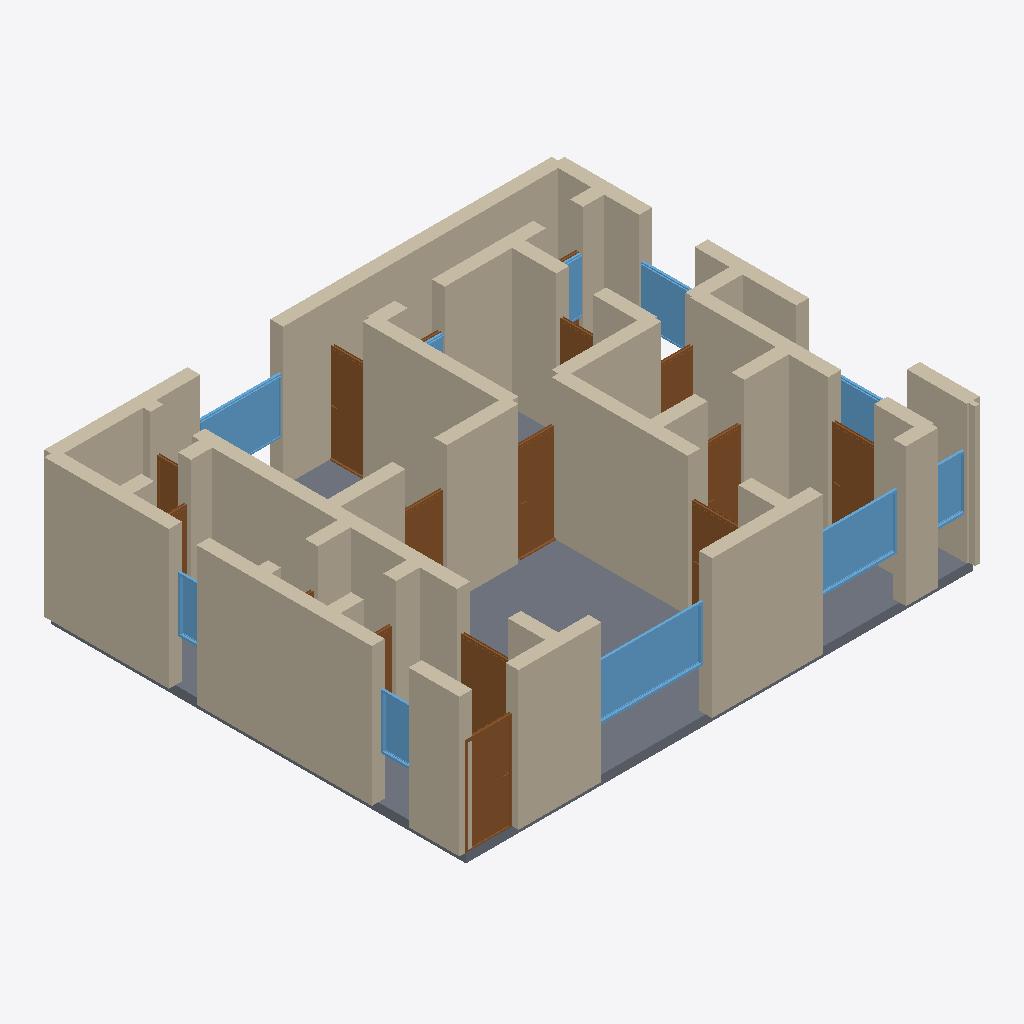
Isometric view of an IFC building model (IFC-SPF (STEP), schema IFC4, length unit metre), seen from the south-west, elements coloured by IFC class: 47 walls (beige), 16 doors (brown), 10 windows (light blue), 1 slab (grey).
Extent 11.3 m × 9.3 m × 3.2 m (x, y, z). Storeys (1): Ground Floor at 0.00 m. Elements (75): 48 IfcWall, 16 IfcDoor, 10 IfcWindow, 1 IfcSlab.

HEADER;
FILE_DESCRIPTION(('ViewDefinition[DesignTransferView]'),'2;1');
FILE_NAME('/dev/null','2026-05-05T15:12:43+05:30',(''),(''),'IfcOpenShell 0.8.5','IfcOpenShell 0.8.5','Nobody');
FILE_SCHEMA(('IFC4'));
ENDSEC;
DATA;
#1=IFCPROJECT('04ltLxSRv3xB4$cVQ_9IlS',$,'An Utrecht Oog in Al / Tuindorp Jaren-30 woning — typical 10',$,$,$,$,(#10),#5);
#12=IFCSITE('0$8JFoWyrDHRisHTFalhsf',$,'Site',$,$,$,$,$,$,$,$,$,$,$);
#13=IFCBUILDING('0_bXVJeoTBgeDi12OJSOws',$,'Building',$,$,$,$,$,$,$,$,$);
#16=IFCBUILDINGSTOREY('2VA8MMrGX6uhJ5_kP$woKa',$,'Ground Floor',$,$,#22,$,$,$,$);
#244=IFCWALL('3c$pDK_O9C181u1DVX$868',$,'Exterior Wall',$,$,#265,#260,$,$);
#3303=IFCSLAB('0q3$ys2knEf9lbgpxTOXuG',$,'Floor',$,$,#3320,#3315,$,.FLOOR.);
#178=IFCWALL('0zZD8TDI1DTOcV2OZ6YJzY',$,'Exterior Wall',$,$,#199,#194,$,$);
#222=IFCWALL('2ooUZIuEr7cBdKKjU5Br23',$,'Exterior Wall',$,$,#243,#238,$,$);
#46=IFCWALL('2WkxxtI$11sPmcA86c35sc',$,'Exterior Wall',$,$,#67,#62,$,$);
#420=IFCWALL('1vBI88KNv3EhGBb9gP$LmK',$,'Interior Wall',$,$,#441,#436,$,$);
#23=IFCWALL('074BzQ0cL0M8yJ41MlwnFM',$,'Exterior Wall',$,$,#45,#39,$,$);
#838=IFCWALL('2smX3IW0P128GD9C8Ri4qV',$,'Interior Wall',$,$,#859,#854,$,$);
#442=IFCWALL('3YLdTfzMLDb93pz5hNqoq5',$,'Interior Wall',$,$,#463,#458,$,$);
#266=IFCWALL('2Tyi8jGAT9fhqR29WEJAen',$,'Exterior Wall',$,$,#287,#282,$,$);
#772=IFCWALL('2gWFWePwXF4wKapox33Ewg',$,'Interior Wall',$,$,#793,#788,$,$);
#992=IFCWALL('1oM$Z10WP17P8Ncvm7_Mq6',$,'Interior Wall',$,$,#1013,#1008,$,$);
#398=IFCWALL('1NDFZmzOn8eh3iGLdmwOZI',$,'Interior Wall',$,$,#419,#414,$,$);
#970=IFCWALL('1bLicPq7H6$AVesDFspymq',$,'Interior Wall',$,$,#991,#986,$,$);
#200=IFCWALL('0SK$awWMP5bv3JU130sCO5',$,'Exterior Wall',$,$,#221,#216,$,$);
#68=IFCWALL('13MfhT8Az8vffh6Xd2fK2Z',$,'Exterior Wall',$,$,#89,#84,$,$);
#574=IFCWALL('2mkiH2HP13pOKCqtwrGJUH',$,'Interior Wall',$,$,#595,#590,$,$);
#552=IFCWALL('3CcjJQQ1TD_OAJWiZPYS2i',$,'Interior Wall',$,$,#573,#568,$,$);
#2440=IFCWINDOW('2GJC54upPEeBYEjenzeVhw',$,'Window',$,$,#2494,#2489,$,1.2,2.4,$,$,$);
#640=IFCWALL('3PUWWqaMvE_ek6GlpweI9y',$,'Interior Wall',$,$,#661,#656,$,$);
#156=IFCWALL('281tS$Jsn2qBwhTt9maty5',$,'Exterior Wall',$,$,#177,#172,$,$);
#706=IFCWALL('1mKQWknSj95QmaI$fhaVFz',$,'Interior Wall',$,$,#727,#722,$,$);
#112=IFCWALL('1yru6eo058ZBU5Ni9Zi8d0',$,'Exterior Wall',$,$,#133,#128,$,$);
#1080=IFCDOOR('1Ysc9oqLT98RLZU8z82z$g',$,'Door',$,$,#1164,#1159,$,2.1,1.0,$,$,$);
#2495=IFCWINDOW('3dKhwuson0fefAaZqGZGCA',$,'Window',$,$,#2549,#2544,$,1.2,1.8,$,$,$);
#310=IFCWALL('0vIHXfbafCGuxfiQEqlfgh',$,'Interior Wall',$,$,#331,#326,$,$);
#134=IFCWALL('0GdKFOrhv6oR2CnI8ZPa9w',$,'Exterior Wall',$,$,#155,#150,$,$);
#1930=IFCDOOR('3sJeQ_2WH9E8Gkleduibr1',$,'Door',$,$,#2014,#2009,$,2.1,0.9,$,$,$);
#332=IFCWALL('2SOtRGEzz3lRI4Asorm4Ik',$,'Interior Wall',$,$,#353,#348,$,$);
#2660=IFCWINDOW('1mfDODOIbEPgdZ_$02eanX',$,'Window',$,$,#2714,#2709,$,1.2,1.8,$,$,$);
#486=IFCWALL('33F4FEMRT7vu9ROYGZ9D88',$,'Interior Wall',$,$,#507,#502,$,$);
#2185=IFCDOOR('0SWTjr0pT68ud5VQDa3uLP',$,'Door',$,$,#2269,#2264,$,2.1,0.8,$,$,$);
#464=IFCWALL('0cnvIFlLX2vfbNp7VL32Yl',$,'Interior Wall',$,$,#485,#480,$,$);
#1675=IFCDOOR('15AdRacMD0IxquAPrWdPTv',$,'Door',$,$,#1759,#1754,$,2.1,1.0,$,$,$);
#1036=IFCWALL('1tV3OOdhP78RquMTJcIP84',$,'Interior Wall',$,$,#1057,#1052,$,$);
#794=IFCWALL('0piYq3AVjDyQh6s_1aBEOT',$,'Interior Wall',$,$,#815,#810,$,$);
#662=IFCWALL('0e5jyZU8H3y8HEFk__RC0$',$,'Interior Wall',$,$,#683,#678,$,$);
#1165=IFCDOOR('3wcXxszvr7GwdEB$T_kRyY',$,'Door',$,$,#1249,#1244,$,2.1,1.1,$,$,$);
#1760=IFCDOOR('21m2_O2p56zPDSo6g7uvUm',$,'Door',$,$,#1844,#1839,$,2.1,0.8,$,$,$);
#530=IFCWALL('0abAMVznPCRQfg$cAlQXQ9',$,'Interior Wall',$,$,#551,#546,$,$);
#2825=IFCWINDOW('3S5qibY65ETAAfzGBrOCeA',$,'Window',$,$,#2879,#2874,$,1.2,1.2,$,$,$);
#596=IFCWALL('2Xl1YKDTz5wQpb4xMSFnCy',$,'Interior Wall',$,$,#617,#612,$,$);
#1845=IFCDOOR('2D$$bepPL0XgZX4E3MrfCV',$,'Door',$,$,#1929,#1924,$,2.1,0.9,$,$,$);
#948=IFCWALL('2ccSYvn3v73ADrGN$IP24y',$,'Interior Wall',$,$,#969,#964,$,$);
#2935=IFCWINDOW('335TG9tqD3jeCz8zBeYm80',$,'Window',$,$,#2989,#2984,$,1.2,0.8,$,$,$);
#90=IFCWALL('1QTMUocoTDZuvOFNZg1sD9',$,'Exterior Wall',$,$,#111,#106,$,$);
#1590=IFCDOOR('09SLnIc$z4zu7rEi1JblyK',$,'Door',$,$,#1674,#1669,$,2.1,1.1,$,$,$);
#2550=IFCWINDOW('3t187jlK10gRQEWOAx$g6A',$,'Window',$,$,#2604,#2599,$,1.2,0.8,$,$,$);
#2015=IFCDOOR('2Qzmp7P1P7jxCTPW4O5D7W',$,'Door',$,$,#2099,#2094,$,2.1,0.8,$,$,$);
#2605=IFCWINDOW('2OxDFoGBT1UgpOWOTTV79J',$,'Window',$,$,#2659,#2654,$,1.2,2.4,$,$,$);
#904=IFCWALL('3oT_hrfRHCUe_XfaMypUwG',$,'Interior Wall',$,$,#925,#920,$,$);
#376=IFCWALL('3Arr7JNp1Aef8GMAhjxs6X',$,'Interior Wall',$,$,#397,#392,$,$);
#288=IFCWALL('254h0b9uP92h6Ma9dK9XU_',$,'Interior Wall',$,$,#309,#304,$,$);
#618=IFCWALL('31QzpMDFH6g8FdjSZ5bEQ9',$,'Interior Wall',$,$,#639,#634,$,$);
#2880=IFCWINDOW('3$qv1dDVD8quqZ66mE0BQB',$,'Window',$,$,#2934,#2929,$,1.2,0.6,$,$,$);
#1505=IFCDOOR('2771IAzyD10g8JCJqkVop4',$,'Door',$,$,#1589,#1584,$,2.1,0.9,$,$,$);
#2100=IFCDOOR('0CLpepoHzEnxSct1Dku0pC',$,'Door',$,$,#2184,#2179,$,2.1,0.8,$,$,$);
#2770=IFCWINDOW('260dhnANLEuxWvucQizJps',$,'Window',$,$,#2824,#2819,$,1.2,1.2,$,$,$);
#354=IFCWALL('2vm3gToEz8DfumMZ85f8RL',$,'Interior Wall',$,$,#375,#370,$,$);
#1014=IFCWALL('2bcHME6u9ABuviVnHB0fH8',$,'Interior Wall',$,$,#1035,#1030,$,$);
#860=IFCWALL('2uP6rSguj8WAgGHkraqC_4',$,'Interior Wall',$,$,#881,#876,$,$);
#1058=IFCWALL('2DY4S_LK1FSRejWuCfZBWQ',$,'Interior Wall',$,$,#1079,#1074,$,$);
#816=IFCWALL('1iiu3p1MXE1vGZ$UR3FAE1',$,'Interior Wall',$,$,#837,#832,$,$);
#1250=IFCDOOR('25u8ExtNP16hlsg9ffaBw7',$,'Door',$,$,#1334,#1329,$,2.1,0.7,$,$,$);
#1420=IFCDOOR('2NFVkXMtPDwAR3MtkwgtGV',$,'Door',$,$,#1504,#1499,$,2.1,0.8,$,$,$);
#508=IFCWALL('2ZFIAWqdX48R1xRhE8anzX',$,'Interior Wall',$,$,#529,#524,$,$);
#750=IFCWALL('2VXAmYC$5Dzx9bz3$xlfFQ',$,'Interior Wall',$,$,#771,#766,$,$);
#728=IFCWALL('2S9Eo_$nbEOf3lN$o6hdMR',$,'Interior Wall',$,$,#749,#744,$,$);
#684=IFCWALL('2CEBS$m1b7rR3WSaNwubrR',$,'Interior Wall',$,$,#705,#700,$,$);
#2715=IFCWINDOW('1K3auixI9069y7V4xjZQXd',$,'Window',$,$,#2769,#2764,$,1.2,1.5,$,$,$);
#926=IFCWALL('1$x3S0CXv2kh_kk2HjQc24',$,'Interior Wall',$,$,#947,#942,$,$);
#2355=IFCDOOR('1aGa9sv3n3uQh8$vrmnNJa',$,'Door',$,$,#2439,#2434,$,2.1,0.8,$,$,$);
#2270=IFCDOOR('3QWXrie2b6KwVEmQeeC2fI',$,'Door',$,$,#2354,#2349,$,2.1,0.8,$,$,$);
#1335=IFCDOOR('1$EpfaZvH27B4onFw1bUs5',$,'Door',$,$,#1419,#1414,$,2.1,0.8,$,$,$);
ENDSEC;
